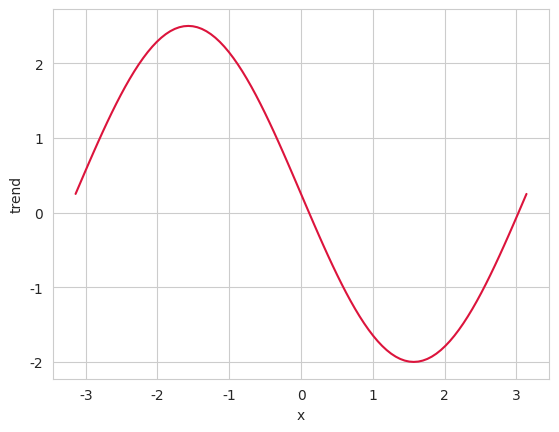
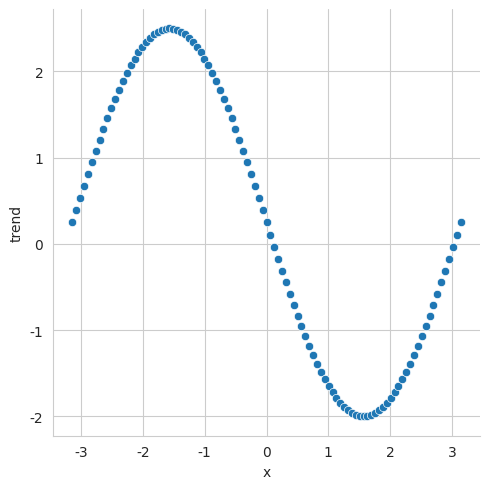
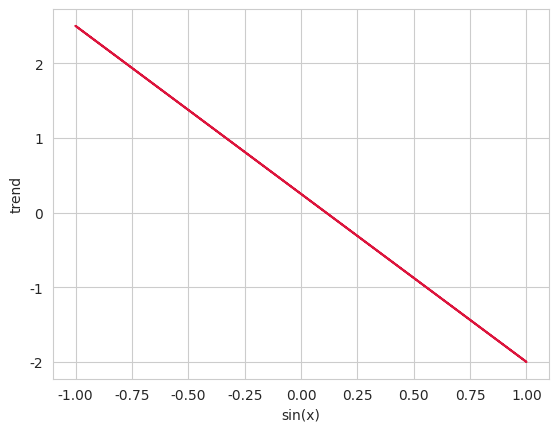
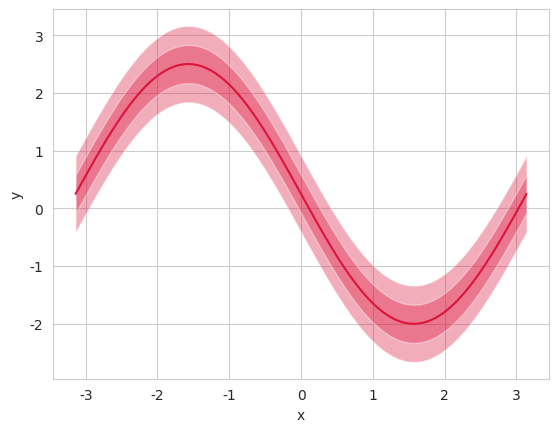

The matplotlib source for these figures, in order:
# week11_review_lm_nonlinear
#%%
import numpy as np
import pandas as pd
import matplotlib.pyplot as plt

import seaborn as sns

#%%
## Visualize Behavior

my_intercept = 0.25
my_slope = -2.25

df_viz = pd.DataFrame({'x':np.linspace(-3.14159, 3.14159, num=101)})
## Calculate the trend given the input
df_viz['trend'] = my_intercept + my_slope * np.sin(df_viz.x)

## Visualize the trend given the input
sns.set_style('whitegrid')
fig, ax = plt.subplots()
ax.plot(df_viz.x, df_viz.trend, color='crimson', linewidth=1.5)
ax.set_xlabel('x')
ax.set_ylabel('trend')
plt.show()
#%%
## If we generate the plot with sns
sns.relplot(data=df_viz, x='x', y='trend')
plt.show


# %%
fig, ax = plt.subplots()
ax.plot(np.sin(df_viz.x), df_viz.trend, color='crimson')

ax.set_xlabel('sin(x)')
ax.set_ylabel('trend')

plt.show()
# %%
my_sigma = 0.33

df_viz['obs_lwr_68'] = df_viz.trend - my_sigma
df_viz['obs_upr_68'] = df_viz.trend + my_sigma

df_viz['obs_lwr_95'] = df_viz.trend - 2 * my_sigma
df_viz['obs_upr_95'] = df_viz.trend + 2 * my_sigma

df_viz
# %%
fig, ax = plt.subplots()
# TRUE TREND
ax.plot(df_viz.x, df_viz.trend, color='crimson', linewidth=1.5)
# Variation around the trend - showing 2 intervals
# 2 sigma interval
ax.fill_between(df_viz.x, df_viz.obs_lwr_95, df_viz.obs_upr_95, facecolor = 'crimson', alpha=0.35)
# 1 sigma interval
ax.fill_between(df_viz.x, df_viz.obs_lwr_68, df_viz.obs_upr_68, facecolor = 'crimson', alpha = 0.35)

# set labels
ax.set_xlabel('x')
ax.set_ylabel('y')

# show the plot
plt.show()


# %%
